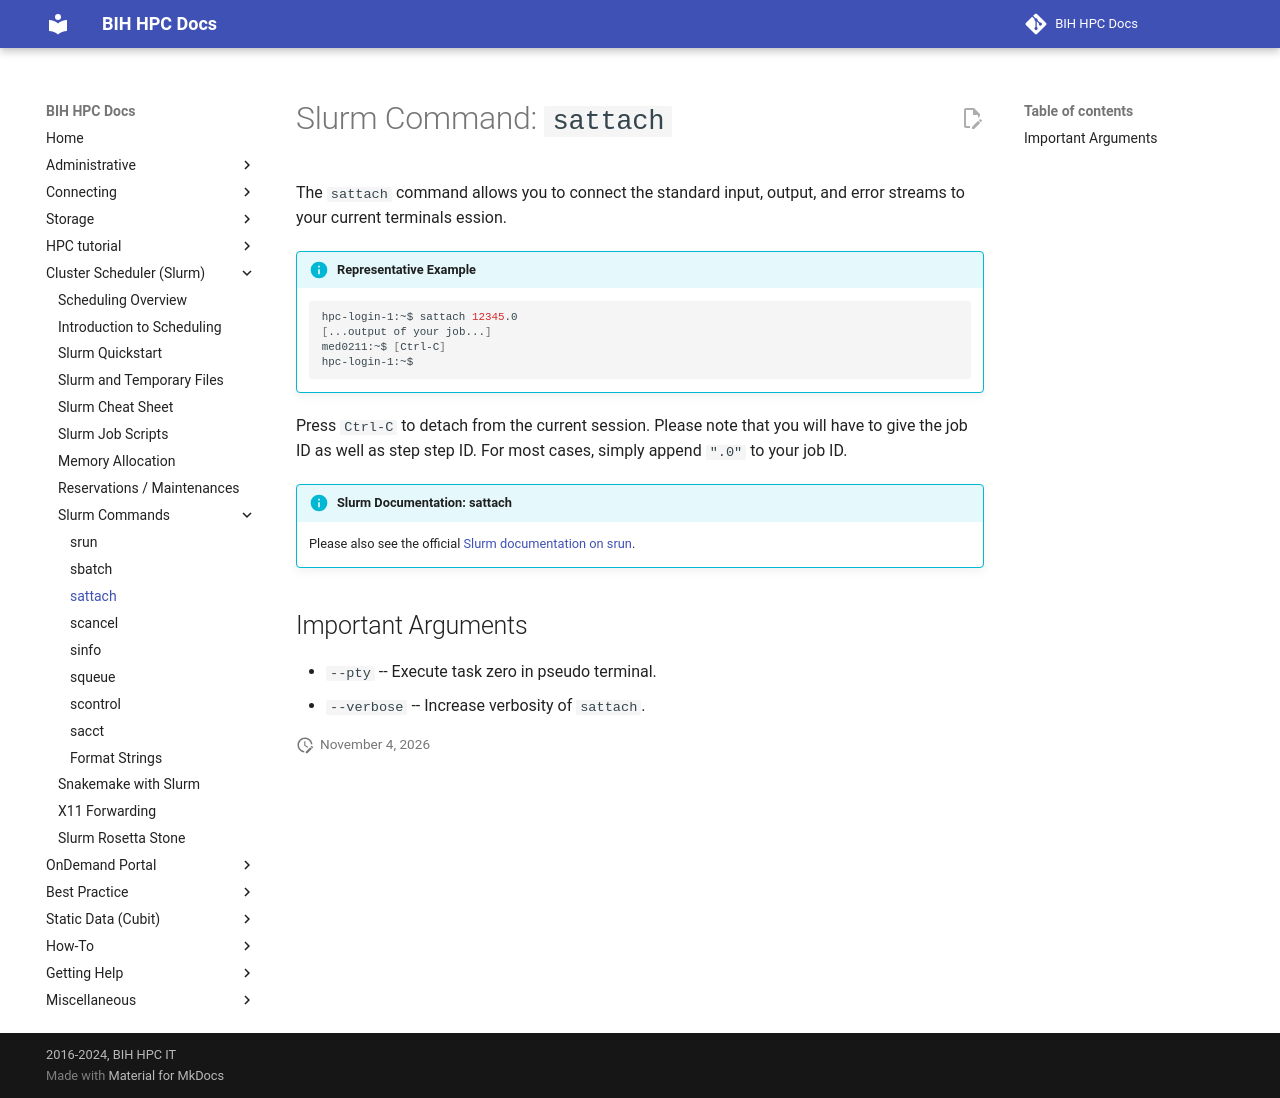

repository: bihealth/bih-cluster · page: slurm/commands-sattach/index.html · generator: mkdocs

# Slurm Command: `sattach`

The `sattach` command allows you to connect the standard input, output, and error streams to your current terminals ession.

!!! info "Representative Example"

    ```bash
    hpc-login-1:~$ sattach 12345.0
    [...output of your job...]
    med0211:~$ [Ctrl-C]
    hpc-login-1:~$
    ```

Press `Ctrl-C` to detach from the current session.
Please note that you will have to give the job ID as well as step step ID.
For most cases, simply append `".0"` to your job ID.

!!! info "Slurm Documentation: sattach"

    Please also see the official [Slurm documentation on srun](https://slurm.schedmd.com/sbatch.html).

## Important Arguments

- `--pty`
    -- Execute task zero in pseudo terminal.
- `--verbose`
    -- Increase verbosity of `sattach`.
